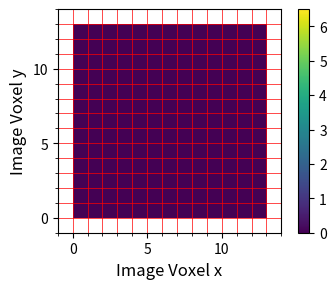

The matplotlib source for this figure:
from matplotlib.backends.backend_agg import FigureCanvasAgg
from matplotlib.figure import Figure
import numpy as np
from PIL import Image
import matplotlib.pyplot as plt
from matplotlib.ticker import (MultipleLocator, AutoMinorLocator)

# Matrix dimension 90*90*32*6*8
NImgX_ = 90
NImgY_ = 90
NDetY_ = 32
NModule_ = 6
NDetX_ = 8

radius = 6.5
Npts = int(np.ceil(radius))
totNpts = Npts*2-1
img = np.zeros((totNpts, totNpts))
print(img.shape)


arrRadiiSqr = np.ones((totNpts, totNpts))*(radius**2)
print(arrRadiiSqr.shape)
xy_prime = np.linspace(-Npts+1, Npts-1, totNpts)
xv, yv = np.meshgrid(xy_prime, xy_prime)
print(xy_prime)
arrDistSqr = xv**2 + yv**2
print(arrDistSqr.shape)
num = 0.5
# img=np.where(arrDistSqr<arrRadiiSqr,num,img)
# img = arrDistSqr

# img = np.zeros((NImgX_,NImgY_))
# Plot the phantom

fig, ax = plt.subplots(1, 1, figsize=(4, 3), dpi=300)

# canvas = FigureCanvasAgg(fig)
xl = ax.set_xlabel("Image Voxel x", fontsize=12)
yl = ax.set_ylabel("Image Voxel y", fontsize=12)
ax.xaxis.set_major_locator(MultipleLocator(5))
ax.xaxis.set_minor_locator(MultipleLocator(1))
ax.yaxis.set_major_locator(MultipleLocator(5))
ax.yaxis.set_minor_locator(MultipleLocator(1))
# plt.rcParams["font.family"] = "sans"
# ax = fig.add_subplot()
ax.grid(color='r', linestyle='-', linewidth=0.5, which='both')
xy = np.array([49, 49])
# ax.add_patch(plt.Circle(xy, radius=1, color='0.8'))
ax.set_xlim(-1, totNpts+1)
ax.set_ylim(-1, totNpts+1)
imshow_obj = ax.imshow(img, extent=(0, totNpts, 0, totNpts))

ax.set_aspect("equal")
cbar = fig.colorbar(imshow_obj)
imshow_obj.set_clim(0, radius)

plt.tight_layout()
# numpy array.
# canvas.draw()
#
# rgba = np.asarray(canvas.buffer_rgba())
# print(rgba.shape)
# print(rgba[100,709])
# ... and pass it to PIL.
# im = Image.fromarray(rgba)
# im.show()


# pltTitle=ax.set_title('Phantom Image',fontsize=18)
# This image can then be saved to any format supported by Pillow, e.g.:
# im.save("test.bmp")
plt.show()
# Save the phantom as numpy npz file.
outFname = 'rods-phantom.npz'
# np.savez(outFname,phantom.astype(np.float32))
